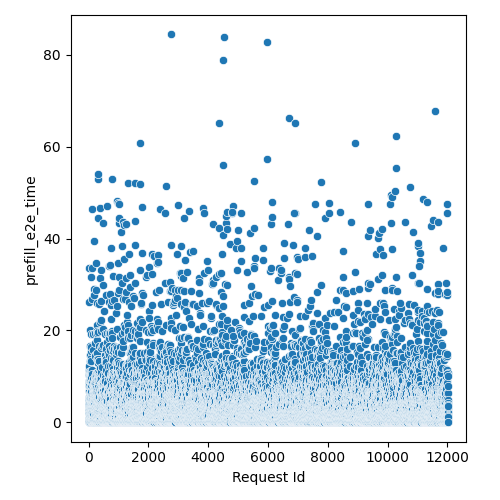

The file beside this chart, header and first rows:
Request Id, prefill_e2e_time
4, 2.727
5, 1.936
3, 0.9517
8, 4.112
0, 2.727
1, 5.528
6, 9.057
7, 10.44
9, 6.881
2, 2.925
14, 2.738
10, 5.111
15, 3.529
13, 0.571
16, 0.1888
22, 4.56
21, 2.544
12, 2.342
20, 10.24
19, 11.3
24, 8.659
17, 4.914
25, 26.22
23, 12.28
18, 7.88
11, 33.59
26, 0.3792
28, 2.738
27, 2.144
36, 0.7642
33, 3.331
34, 10.06
37, 10.48
32, 11.29
35, 6.298
30, 0.3792
31, 10.07
29, 3.925
44, 3.529
45, 7.683
43, 0.9919
42, 4.518
41, 5.309
39, 0.571
38, 1.353
40, 0.571
57, 5.135
47, 0.1888
52, 3.331
58, 2.756
48, 1.947
56, 13.46
51, 2.738
59, 2.572
46, 2.342
49, 9.067
54, 5.902
55, 16.68
53, 9.265
60, 20
... 11,971 more rows
